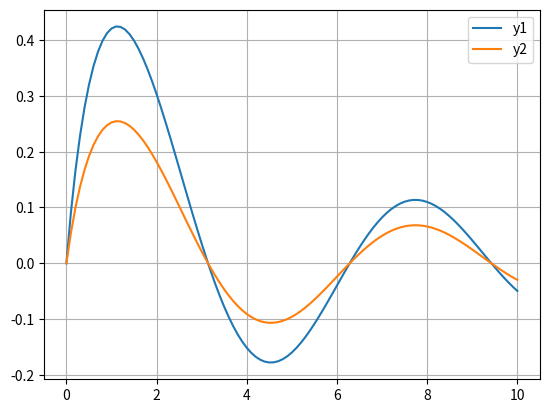

Here is the Python script that generated this plot:
import numpy as np
import matplotlib.pyplot as plt

x = np.linspace(0, 10, 101)

y1  = np.sin(x)/(x + 1)
y2  = y1 * 0.6

plt.plot(x, y1, label='y1')
plt.plot(x, y2, label='y2')

plt.grid()
plt.legend()

plt.show()
